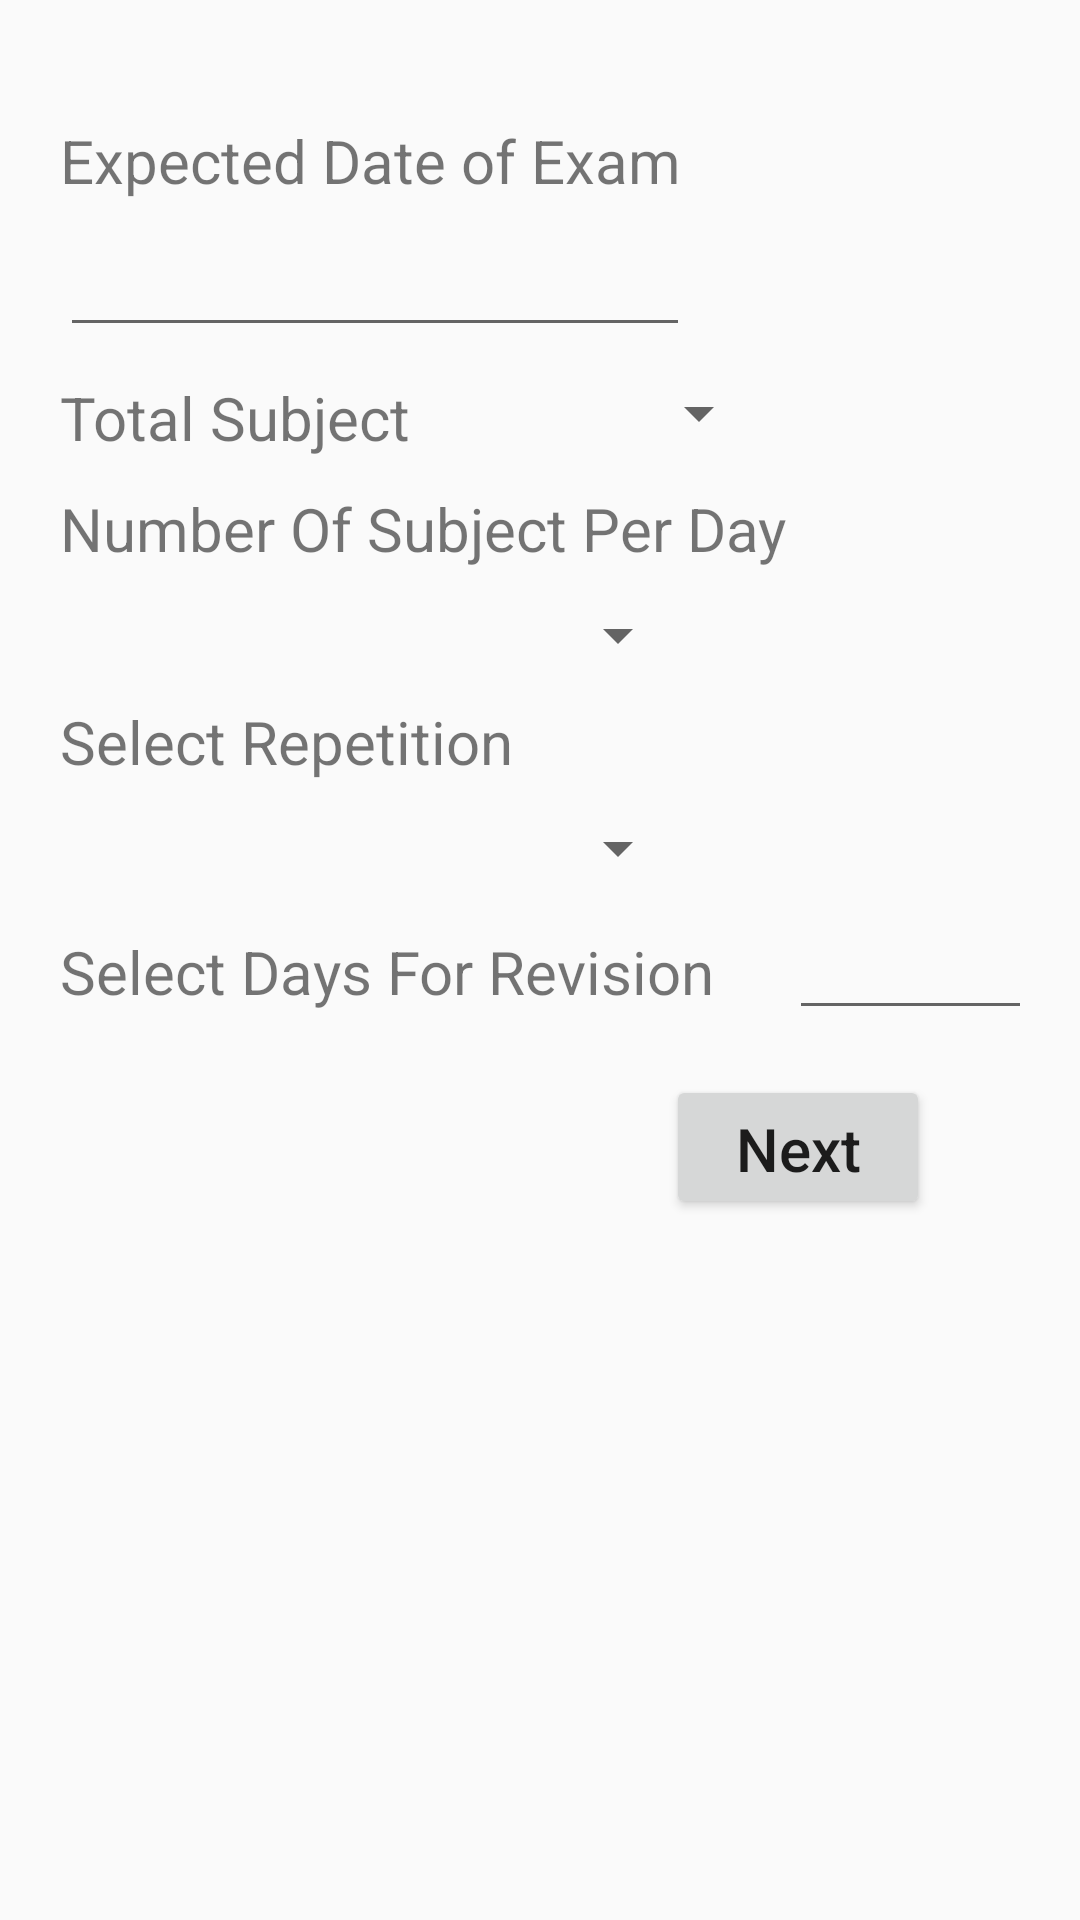

Produce the Android XML layout that renders to this screen, including the resource entries it uses.
<!-- AndroidManifest.xml: application theme AppTheme -->
<!-- res/layout/activity_schedule_data.xml -->
<?xml version="1.0" encoding="utf-8"?>
<LinearLayout xmlns:android="http://schemas.android.com/apk/res/android"
    android:layout_width="match_parent"
    android:layout_height="match_parent"
    android:orientation="vertical"
    android:padding="20dp">


    <TextView
        android:layout_width="match_parent"
        android:layout_height="wrap_content"
        android:layout_marginTop="20dp"
        android:text="Expected Date of Exam"
        android:textSize="20sp" />

    <EditText
        android:inputType="date"
        android:focusable="false"
        android:id="@+id/TargetDate"
        android:layout_width="210dp"
        android:layout_height="wrap_content"
        android:layout_marginTop="10dp"
        android:onClick="ChooseTargetDate" />

    <LinearLayout
        android:layout_width="wrap_content"
        android:layout_height="wrap_content"
        android:orientation="horizontal">
    <TextView

        android:layout_width="match_parent"
        android:layout_height="wrap_content"
        android:layout_marginTop="10dp"
        android:text="Total Subject"
        android:textSize="20sp" />

        <Spinner
            android:layout_marginLeft="20dp"
            android:id="@+id/TotalSubject"
            android:layout_width="100dp"
            android:layout_height="wrap_content"
            android:layout_marginTop="10dp" />
    </LinearLayout>


    <TextView
        android:layout_width="match_parent"
        android:layout_height="wrap_content"
        android:layout_marginTop="10dp"
        android:text="Number Of Subject Per Day"
        android:textSize="20sp" />


    <Spinner
        android:id="@+id/NoOfSubDay"
        android:layout_width="210dp"
        android:layout_height="wrap_content"
        android:layout_marginTop="10dp" />

    <TextView
        android:layout_width="match_parent"
        android:layout_height="wrap_content"
        android:layout_marginTop="10dp"
        android:text="Select Repetition"
        android:textSize="20sp" />


    <Spinner
        android:id="@+id/Repetition"
        android:layout_width="210dp"
        android:layout_height="wrap_content"
        android:layout_marginTop="10dp" />


    <LinearLayout
        android:layout_width="wrap_content"
        android:layout_height="wrap_content"
        android:orientation="horizontal">

        <TextView

            android:layout_width="match_parent"
            android:layout_height="wrap_content"
            android:layout_marginTop="10dp"
            android:text="Select Days For Revision"
            android:textSize="20sp" />

        <EditText
            android:layout_marginLeft="25dp"
            android:id="@+id/RevisionDays"
            android:inputType="number"
            android:layout_width="100dp"
            android:layout_height="wrap_content"
            android:layout_marginTop="10dp" />
    </LinearLayout>

    <RelativeLayout
        android:layout_width="wrap_content"
        android:layout_height="wrap_content">

        <Button
            android:onClick="onClickNext"
            android:layout_width="wrap_content"
            android:layout_height="wrap_content"
            android:layout_alignParentRight="true"
            android:layout_marginRight="30dp"
            android:layout_marginTop="15dp"
            android:gravity="bottom"
            android:text="Next"
            android:textAllCaps="false"
            android:textSize="20sp"
            android:textAlignment="center"

            />
    </RelativeLayout>


</LinearLayout>
<!-- resources referenced by this layout -->
<resources>
  <style name="AppTheme" parent="Theme.AppCompat.Light.DarkActionBar">
          
          <item name="colorPrimary">@color/colorPrimary</item>
          <item name="colorPrimaryDark">@color/colorPrimaryDark</item>
          <item name="colorAccent">@color/colorAccent</item>
          <item name="android:textSize">16sp</item>
  
      </style>
  <color name="colorPrimary">#3F51B5</color>
  <color name="colorPrimaryDark">#303F9F</color>
  <color name="colorAccent">#3989f8</color>
</resources>
